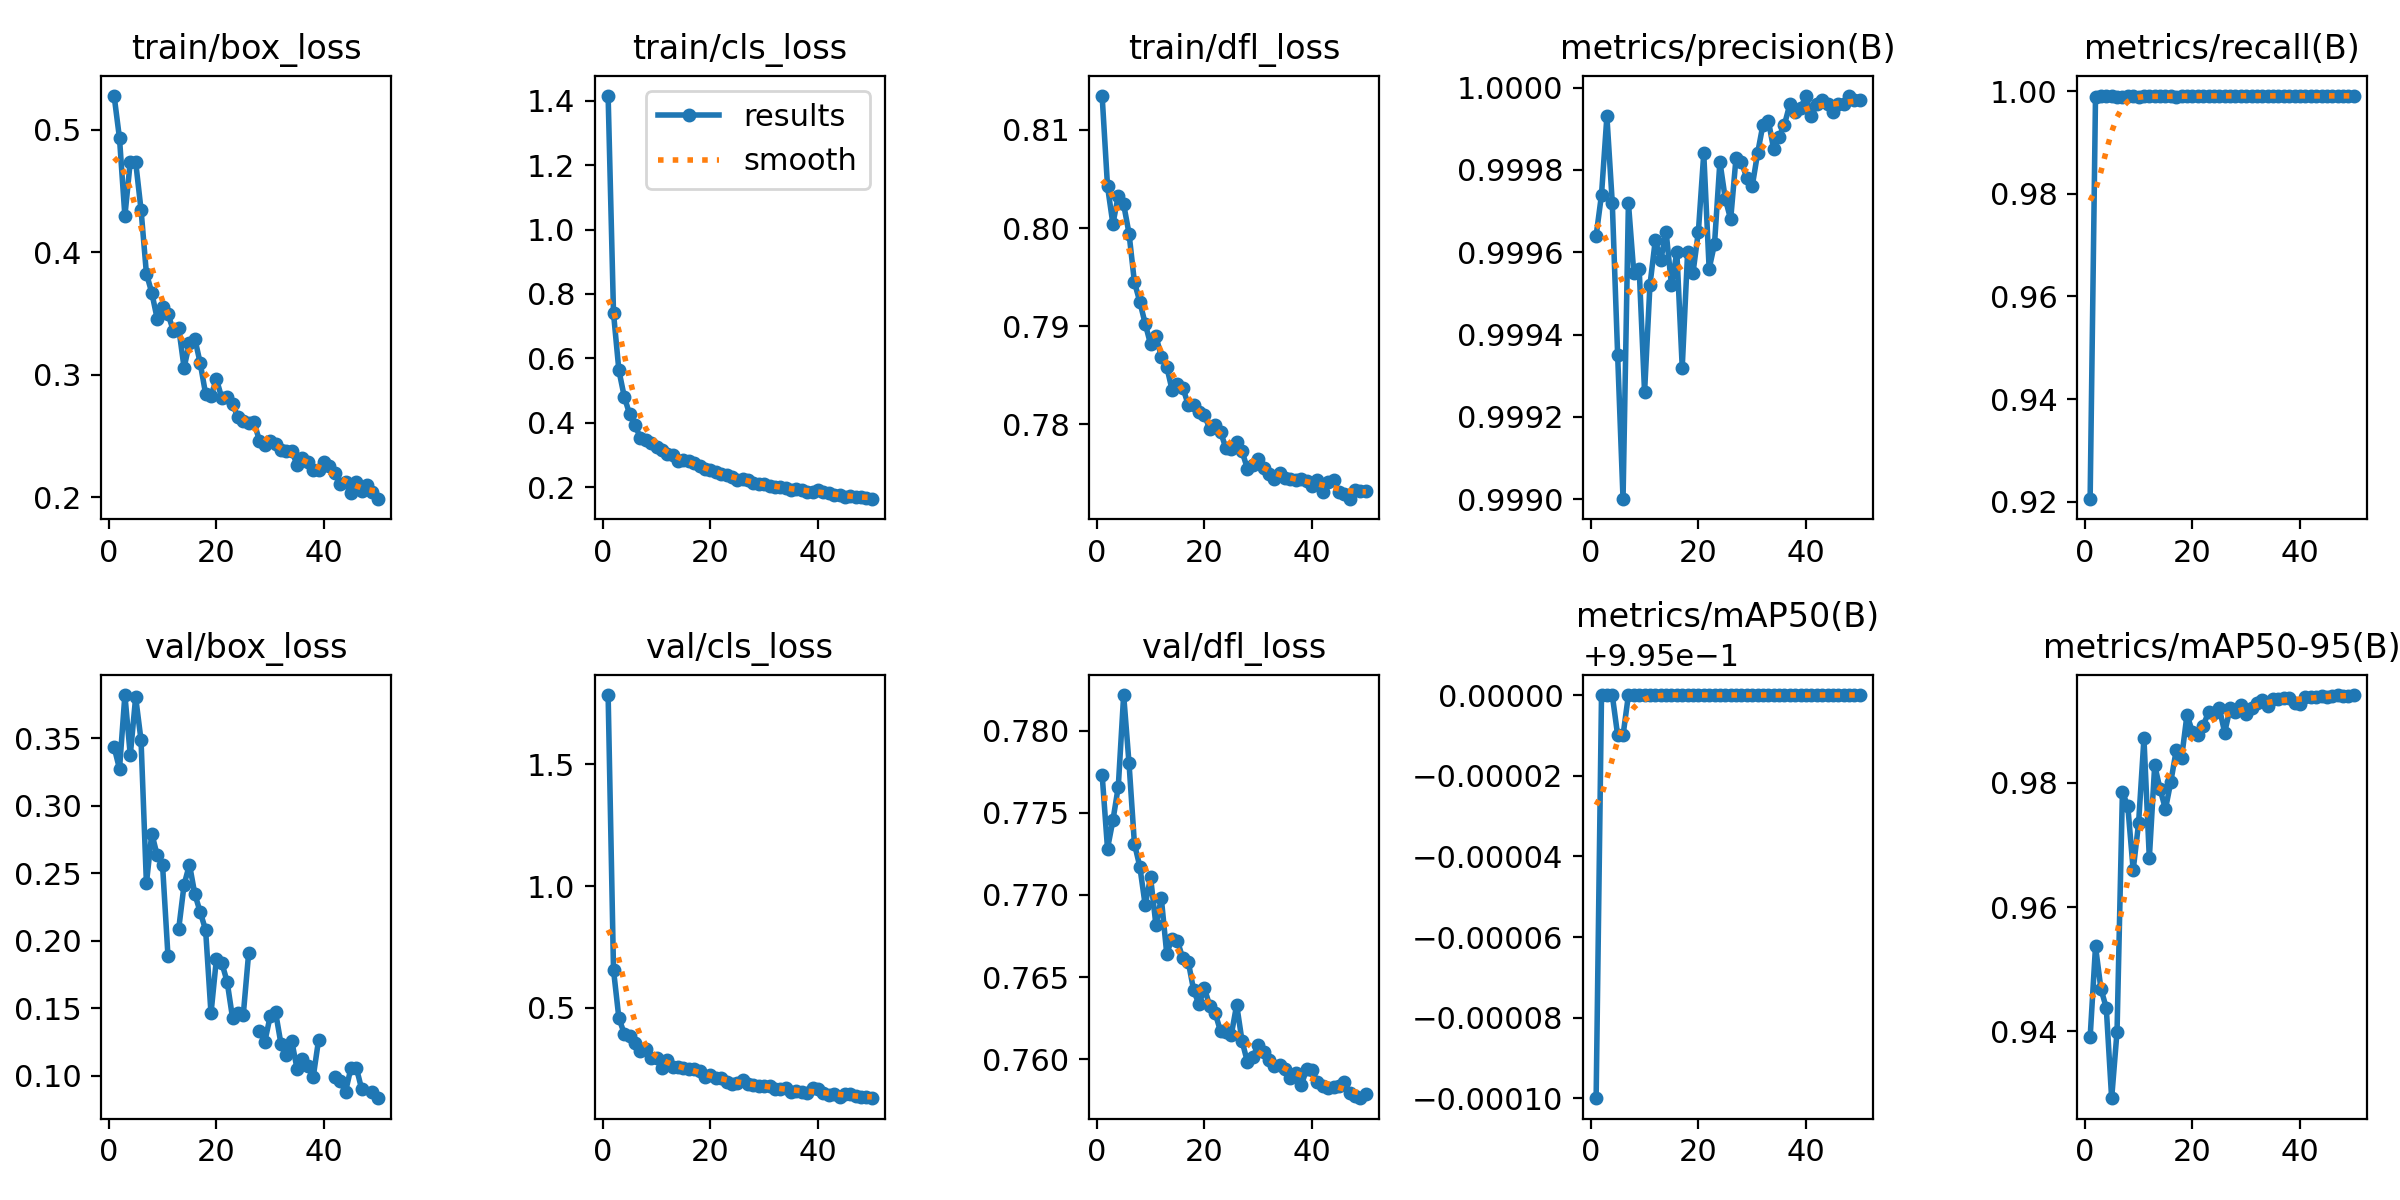

Values plotted in this chart, from the file beside it:
epoch, train/box_loss, train/cls_loss, train/dfl_loss, metrics/precision(B), metrics/recall(B), metrics/mAP50(B), metrics/mAP50-95(B), val/box_loss, val/cls_loss, val/dfl_loss, lr/pg0, lr/pg1, lr/pg2
1, 0.5279, 1.415, 0.8135, 0.9996, 0.9205, 0.9949, 0.939, 0.3433, 1.786, 0.7773, 0.0006538, 0.0006538, 0.0006538
2, 0.493, 0.7403, 0.8043, 0.9997, 0.999, 0.995, 0.9537, 0.3273, 0.6547, 0.7728, 0.001294, 0.001294, 0.001294
3, 0.4297, 0.5627, 0.8004, 0.9999, 0.9991, 0.995, 0.9469, 0.382, 0.4561, 0.7745, 0.001909, 0.001909, 0.001909
4, 0.4742, 0.4811, 0.8033, 0.9997, 0.9991, 0.995, 0.9438, 0.3374, 0.3927, 0.7766, 0.001881, 0.001881, 0.001881
5, 0.4738, 0.4267, 0.8024, 0.9993, 0.999, 0.995, 0.9292, 0.3803, 0.3836, 0.7822, 0.001842, 0.001842, 0.001842
6, 0.4348, 0.3929, 0.7994, 0.999, 0.9989, 0.995, 0.94, 0.3485, 0.3552, 0.778, 0.001802, 0.001802, 0.001802
7, 0.3826, 0.3531, 0.7945, 0.9997, 0.999, 0.995, 0.9785, 0.2425, 0.3197, 0.7731, 0.001762, 0.001762, 0.001762
8, 0.3669, 0.3473, 0.7925, 0.9996, 0.999, 0.995, 0.9762, 0.2794, 0.3288, 0.7717, 0.001723, 0.001723, 0.001723
9, 0.3458, 0.3374, 0.7903, 0.9996, 0.999, 0.995, 0.966, 0.2633, 0.2935, 0.7694, 0.001683, 0.001683, 0.001683
10, 0.3551, 0.3257, 0.7882, 0.9993, 0.9989, 0.995, 0.9735, 0.256, 0.2905, 0.7711, 0.001644, 0.001644, 0.001644
11, 0.3498, 0.3167, 0.789, 0.9995, 0.999, 0.995, 0.9872, 0.1891, 0.2532, 0.7682, 0.001604, 0.001604, 0.001604
12, 0.336, 0.3023, 0.7869, 0.9996, 0.999, 0.995, 0.9679, inf, 0.2857, 0.7698, 0.001564, 0.001564, 0.001564
13, 0.3383, 0.3011, 0.7859, 0.9996, 0.999, 0.995, 0.9829, 0.2088, 0.256, 0.7664, 0.001525, 0.001525, 0.001525
14, 0.3057, 0.2819, 0.7835, 0.9997, 0.999, 0.995, 0.979, 0.2415, 0.2536, 0.7673, 0.001485, 0.001485, 0.001485
15, 0.3261, 0.2847, 0.7842, 0.9995, 0.999, 0.995, 0.9758, 0.2565, 0.2522, 0.7672, 0.001446, 0.001446, 0.001446
16, 0.3293, 0.2802, 0.7837, 0.9996, 0.999, 0.995, 0.9802, 0.2345, 0.2453, 0.7661, 0.001406, 0.001406, 0.001406
17, 0.3094, 0.274, 0.782, 0.9993, 0.999, 0.995, 0.9853, 0.2212, 0.2471, 0.766, 0.001366, 0.001366, 0.001366
18, 0.2843, 0.2646, 0.782, 0.9996, 0.9991, 0.995, 0.984, 0.208, 0.2406, 0.7642, 0.001327, 0.001327, 0.001327
19, 0.2825, 0.2583, 0.7813, 0.9996, 0.999, 0.995, 0.991, 0.1462, 0.214, 0.7633, 0.001287, 0.001287, 0.001287
20, 0.2966, 0.254, 0.781, 0.9997, 0.9991, 0.995, 0.9882, 0.1863, 0.2222, 0.7643, 0.001248, 0.001248, 0.001248
21, 0.281, 0.2465, 0.7795, 0.9998, 0.9991, 0.995, 0.9877, 0.1838, 0.2091, 0.7633, 0.001208, 0.001208, 0.001208
22, 0.2816, 0.2412, 0.7799, 0.9996, 0.9991, 0.995, 0.9892, 0.1697, 0.209, 0.7628, 0.001168, 0.001168, 0.001168
23, 0.2758, 0.2367, 0.7792, 0.9996, 0.9991, 0.995, 0.9914, 0.1431, 0.1951, 0.7617, 0.001129, 0.001129, 0.001129
24, 0.2655, 0.2316, 0.7776, 0.9998, 0.9991, 0.995, 0.9912, 0.1466, 0.1869, 0.7617, 0.001089, 0.001089, 0.001089
25, 0.2618, 0.2232, 0.7775, 0.9997, 0.9991, 0.995, 0.9921, 0.1453, 0.1905, 0.7615, 0.00105, 0.00105, 0.00105
26, 0.2609, 0.2243, 0.7782, 0.9997, 0.9991, 0.995, 0.9881, 0.191, 0.2037, 0.7633, 0.00101, 0.00101, 0.00101
27, 0.2612, 0.2229, 0.7773, 0.9998, 0.9991, 0.995, 0.992, inf, 0.1864, 0.7611, 0.0009704, 0.0009704, 0.0009704
28, 0.246, 0.2129, 0.7755, 0.9998, 0.9991, 0.995, 0.9913, 0.133, 0.1793, 0.7598, 0.0009308, 0.0009308, 0.0009308
29, 0.2427, 0.2099, 0.7758, 0.9998, 0.9991, 0.995, 0.9926, 0.1253, 0.1761, 0.7601, 0.0008912, 0.0008912, 0.0008912
30, 0.2455, 0.2094, 0.7765, 0.9998, 0.9991, 0.995, 0.9911, 0.1442, 0.1774, 0.7609, 0.0008516, 0.0008516, 0.0008516
31, 0.2436, 0.2052, 0.7755, 0.9998, 0.9991, 0.995, 0.992, 0.1471, 0.1784, 0.7605, 0.000812, 0.000812, 0.000812
32, 0.2386, 0.2018, 0.775, 0.9999, 0.9991, 0.995, 0.9929, 0.1238, 0.1662, 0.76, 0.0007724, 0.0007724, 0.0007724
33, 0.2379, 0.2004, 0.7744, 0.9999, 0.9991, 0.995, 0.9934, 0.1157, 0.165, 0.7596, 0.0007328, 0.0007328, 0.0007328
34, 0.2379, 0.1976, 0.7751, 0.9999, 0.9991, 0.995, 0.9924, 0.126, 0.1679, 0.7597, 0.0006932, 0.0006932, 0.0006932
35, 0.2262, 0.1921, 0.7746, 0.9999, 0.9991, 0.995, 0.9936, 0.105, 0.154, 0.7594, 0.0006536, 0.0006536, 0.0006536
36, 0.232, 0.1946, 0.7744, 0.9999, 0.9991, 0.995, 0.9935, 0.1128, 0.1578, 0.7589, 0.000614, 0.000614, 0.000614
37, 0.2283, 0.1932, 0.7744, 1, 0.9991, 0.995, 0.9937, 0.107, 0.1516, 0.7592, 0.0005744, 0.0005744, 0.0005744
38, 0.2222, 0.1859, 0.7745, 0.9999, 0.9991, 0.995, 0.9937, 0.09927, 0.147, 0.7584, 0.0005348, 0.0005348, 0.0005348
39, 0.2223, 0.186, 0.7743, 1, 0.9991, 0.995, 0.9929, 0.1268, 0.1681, 0.7594, 0.0004952, 0.0004952, 0.0004952
40, 0.2287, 0.1907, 0.7737, 1, 0.9991, 0.995, 0.9926, inf, 0.1644, 0.7594, 0.0004556, 0.0004556, 0.0004556
41, 0.2255, 0.1846, 0.7743, 0.9999, 0.9991, 0.995, 0.9938, inf, 0.1487, 0.7586, 0.000416, 0.000416, 0.000416
42, 0.2196, 0.1835, 0.7732, 1, 0.9991, 0.995, 0.9939, 0.09913, 0.141, 0.7584, 0.0003764, 0.0003764, 0.0003764
43, 0.2111, 0.1754, 0.7741, 1, 0.9991, 0.995, 0.9939, 0.09601, 0.1426, 0.7583, 0.0003368, 0.0003368, 0.0003368
44, 0.2124, 0.1753, 0.7743, 1, 0.9991, 0.995, 0.994, 0.08835, 0.1339, 0.7583, 0.0002972, 0.0002972, 0.0002972
45, 0.2034, 0.1691, 0.7731, 0.9999, 0.9991, 0.995, 0.9938, 0.1057, 0.1442, 0.7584, 0.0002576, 0.0002576, 0.0002576
46, 0.2124, 0.1734, 0.7729, 1, 0.9991, 0.995, 0.9939, 0.1061, 0.1431, 0.7586, 0.000218, 0.000218, 0.000218
47, 0.2049, 0.1698, 0.7724, 1, 0.9991, 0.995, 0.9941, 0.09018, 0.1343, 0.7579, 0.0001784, 0.0001784, 0.0001784
48, 0.2099, 0.1713, 0.7733, 1, 0.9991, 0.995, 0.994, inf, 0.132, 0.7578, 0.0001388, 0.0001388, 0.0001388
49, 0.2041, 0.1682, 0.7732, 1, 0.9991, 0.995, 0.9941, 0.08841, 0.1303, 0.7576, 9.92e-05, 9.92e-05, 9.92e-05
50, 0.1983, 0.1631, 0.7732, 1, 0.9991, 0.995, 0.9941, 0.08333, 0.1262, 0.7579, 5.96e-05, 5.96e-05, 5.96e-05
